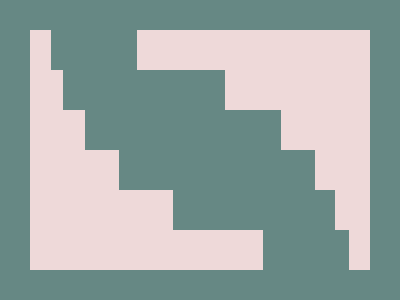

Write a web page that renders exactly this picture using CSS.

<!-- file: stairs.html -->
<div rect1></div>
<div rect2></div>
<div rect3></div>
<div rect4></div>

<link rel="stylesheet" href="style.css">

/* file: style.css */
[rect1] {
  width: 340px;
  height: 240px;
  background: #EED9D9;
  position: absolute;
  margin: auto;
  inset: 0;
  box-shadow: 0 0 0 30px #668884;    
}
[rect2] {
  width: 86px;
  height: 40px;
  background: #668884;
  position: absolute;
  margin: auto;
  inset: -200px 212px 0 0;
  box-shadow: 212px 200px 0 #668884;    
}
[rect3] {
  width: 162px;
  height: 40px;
  background: #668884;
  position: absolute;
  margin: auto;
  inset: -120px 112px 0 0;
  box-shadow: 110px 120px 0 #668884;    
}
[rect4] {
  width: 196px;
  height: 40px;
  background: #668884;
  position: absolute;
  margin: auto;
  inset: -40px 34px 0 0;
  box-shadow: 34px 40px 0 #668884;    
}